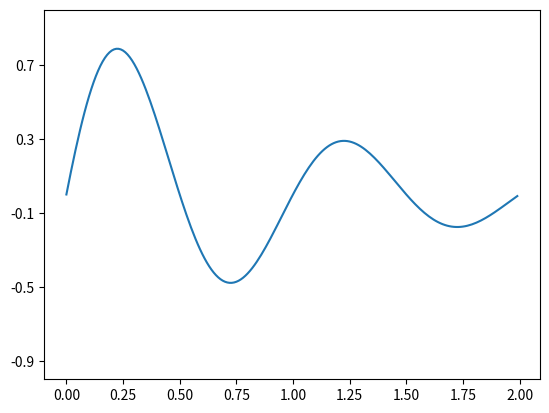

Source code (Python):
import matplotlib.pyplot as plt
import numpy as np

t = np.arange(0.0, 2.0, 0.01)
s1 = np.sin(2 * np.pi * t)
s2 = np.exp(-t)
s3 = s1 * s2

plt.plot(t, s3)
plt.yticks(np.arange(-0.9, 1.0, 0.4))
plt.ylim(-1, 1)
plt.show()
